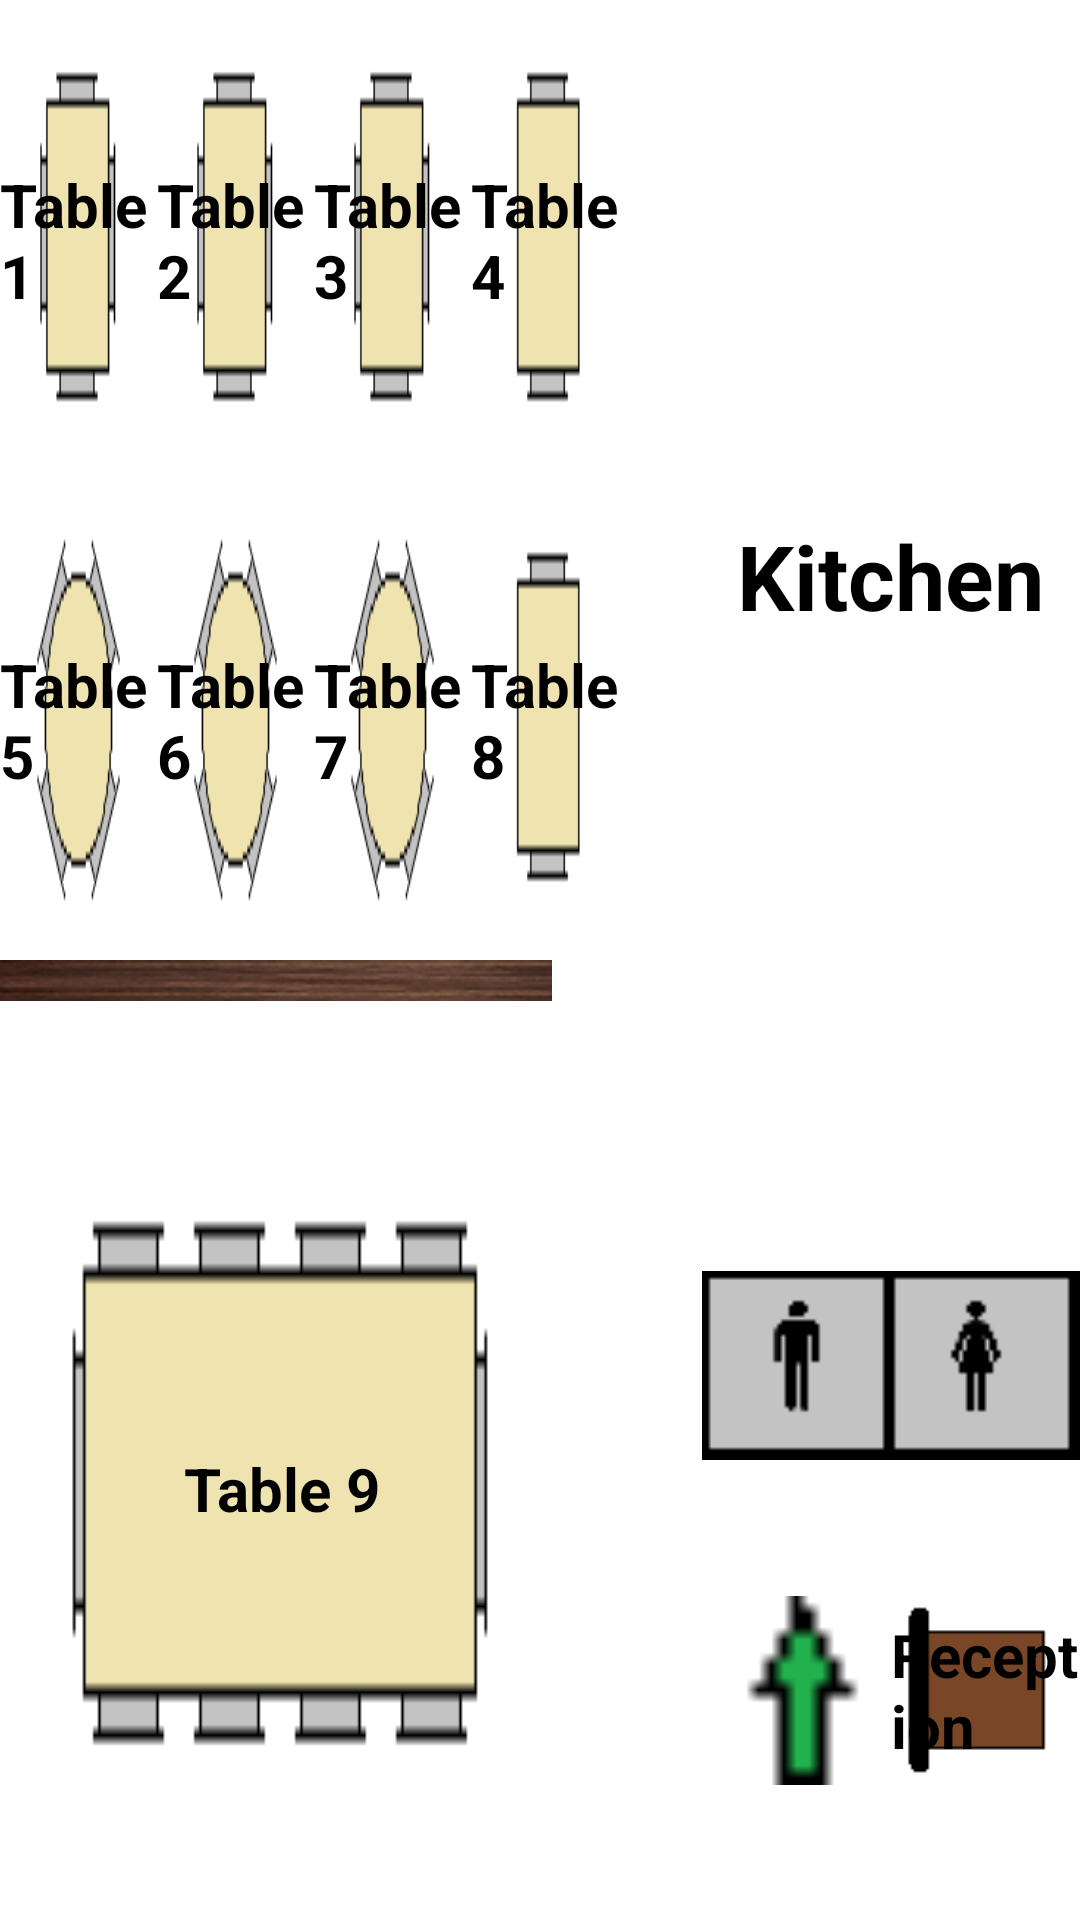

Android layout source for this screen:
<!-- AndroidManifest.xml: fallback theme Theme.MaterialComponents.DayNight.NoActionBar -->
<!-- res/layout/dashboard_fragment.xml -->
<?xml version="1.0" encoding="utf-8"?>
<LinearLayout xmlns:android="http://schemas.android.com/apk/res/android"
    style="@style/COMMON_LINEAR_LAYOUT"
    android:orientation="horizontal"
    android:background="@drawable/app_background_repeating">

    <LinearLayout
        style="@style/COMMON_LINEAR_LAYOUT"
        android:layout_weight="0.35"
        android:orientation="vertical">

        <LinearLayout
            style="@style/COMMON_LINEAR_LAYOUT"
            android:layout_weight="0.5"
            android:orientation="vertical">

            <LinearLayout
                style="@style/COMMON_LINEAR_LAYOUT"
                android:layout_weight="0.5"
                android:orientation="horizontal"
                android:paddingRight="@dimen/margin_25dp">

                <RelativeLayout
                    android:layout_width="match_parent"
                    android:layout_height="match_parent"
                    android:layout_weight="0.25">

                    <ImageView
                        android:id="@+id/tb1"
                        style="@style/COMMON_TABLE_MARGINS"
                        android:src="@drawable/tb4four_square" />

                    <TextView
                        style="@style/TABLE_NO"
                        android:text="@string/table1" />

                </RelativeLayout>

                <RelativeLayout
                    android:layout_width="match_parent"
                    android:layout_height="match_parent"
                    android:layout_weight="0.25">

                    <ImageView
                        android:id="@+id/tb2"
                        style="@style/COMMON_TABLE_MARGINS"
                        android:src="@drawable/tb4four_square" />

                    <TextView
                        style="@style/TABLE_NO"
                        android:text="@string/table2" />

                </RelativeLayout>

                <RelativeLayout
                    android:layout_width="match_parent"
                    android:layout_height="match_parent"
                    android:layout_weight="0.25">

                    <ImageView
                        android:id="@+id/tb3"
                        style="@style/COMMON_TABLE_MARGINS"
                        android:src="@drawable/tb4four_square" />

                    <TextView
                        style="@style/TABLE_NO"
                        android:text="@string/table3"/>

                </RelativeLayout>

                <RelativeLayout
                    android:layout_width="match_parent"
                    android:layout_height="match_parent"
                    android:layout_weight="0.25">

                    <ImageView
                        android:id="@+id/tb4"
                        style="@style/COMMON_TABLE_MARGINS"
                        android:src="@drawable/tb4two_vertical" />

                    <TextView
                        style="@style/TABLE_NO"
                        android:text="@string/table4"/>

                </RelativeLayout>

            </LinearLayout>

            <LinearLayout
                style="@style/COMMON_LINEAR_LAYOUT"
                android:layout_weight="0.5"
                android:orientation="horizontal"
                android:paddingRight="@dimen/margin_25dp">

                <RelativeLayout
                    android:layout_width="match_parent"
                    android:layout_height="match_parent"
                    android:layout_weight="0.25">

                    <ImageView
                        android:id="@+id/tb5"
                        style="@style/COMMON_TABLE_MARGINS"
                        android:src="@drawable/tb4four_round" />

                    <TextView
                        style="@style/TABLE_NO"
                        android:text="@string/table5"/>

                </RelativeLayout>

                <RelativeLayout
                    android:layout_width="match_parent"
                    android:layout_height="match_parent"
                    android:layout_weight="0.25">

                    <ImageView
                        android:id="@+id/tb6"
                        style="@style/COMMON_TABLE_MARGINS"
                        android:src="@drawable/tb4four_round" />

                    <TextView
                        style="@style/TABLE_NO"
                        android:text="@string/table6"/>

                </RelativeLayout>

                <RelativeLayout
                    android:layout_width="match_parent"
                    android:layout_height="match_parent"
                    android:layout_weight="0.25">

                    <ImageView
                        android:id="@+id/tb7"
                        style="@style/COMMON_TABLE_MARGINS"
                        android:src="@drawable/tb4four_round" />

                    <TextView
                        style="@style/TABLE_NO"
                        android:text="@string/table7"/>

                </RelativeLayout>

                <RelativeLayout
                    android:layout_width="match_parent"
                    android:layout_height="match_parent"
                    android:layout_weight="0.25">

                    <ImageView
                        android:id="@+id/tb8"
                        style="@style/COMMON_TABLE_MARGINS"
                        android:src="@drawable/tb4two_vertical" />

                    <TextView
                        style="@style/TABLE_NO"
                        android:text="@string/table8"/>

                </RelativeLayout>
            </LinearLayout>
        </LinearLayout>

        <LinearLayout
            style="@style/COMMON_LINEAR_LAYOUT"
            android:layout_weight="0.5"
            android:orientation="vertical">

            <LinearLayout
                style="@style/COMMON_LINEAR_LAYOUT"
                android:layout_weight="0.9"
                android:paddingRight="@dimen/margin_50dp"
                android:paddingBottom="@dimen/margin_10dp">

                <ImageView
                    android:layout_width="match_parent"
                    android:layout_height="wrap_content"
                    android:adjustViewBounds="true"
                    android:scaleType="fitXY"
                    android:src="@drawable/partition_horizontal" />

            </LinearLayout>

            <LinearLayout
                style="@style/COMMON_LINEAR_LAYOUT"
                android:layout_weight="0.1"
                android:orientation="horizontal"
                android:paddingRight="@dimen/margin_25dp">

                <RelativeLayout
                    android:layout_width="match_parent"
                    android:layout_height="match_parent"
                    android:layout_weight="0.1">

                    <ImageView
                        android:id="@+id/tb9"
                        style="@style/COMMON_TABLE_MARGINS"
                        android:src="@drawable/tb4ten" />

                    <TextView
                        style="@style/TABLE_NO"
                        android:text="@string/table9"/>

                </RelativeLayout>

                <ImageView
                    android:layout_width="match_parent"
                    android:layout_height="match_parent"
                    android:layout_alignParentBottom="true"
                    android:layout_weight="0.9"
                    android:adjustViewBounds="true"
                    android:paddingLeft="@dimen/margin_25dp"
                    android:paddingTop="@dimen/margin_50dp"
                    android:scaleType="fitXY"
                    android:src="@drawable/partition_vertical" />

            </LinearLayout>
        </LinearLayout>
    </LinearLayout>

    <LinearLayout
        style="@style/COMMON_LINEAR_LAYOUT"
        android:layout_weight="0.65"
        android:orientation="vertical">

        <RelativeLayout
            android:layout_width="match_parent"
            android:layout_height="match_parent"
            android:layout_weight="0.4">

            <ImageView
                android:layout_width="match_parent"
                android:layout_height="match_parent"
                android:layout_weight="0.4"
                android:paddingBottom="@dimen/margin_25dp"
                android:scaleType="fitXY"
                android:src="@drawable/kitchen" />

            <TextView
                android:layout_width="wrap_content"
                android:layout_height="wrap_content"
                android:text="@string/kitchen"
                android:textSize="@dimen/text_size_30sp"
                android:layout_centerInParent="true"
                android:textColor="@color/black"
                android:textStyle="bold"/>

        </RelativeLayout>

        <LinearLayout
            style="@style/COMMON_LINEAR_LAYOUT"
            android:layout_weight="0.6"
            android:orientation="vertical">

            <ImageView
                android:layout_width="match_parent"
                android:layout_height="match_parent"
                android:layout_weight="0.6"
                android:scaleType="fitEnd"
                android:src="@drawable/washroom" />

            <LinearLayout
                style="@style/COMMON_LINEAR_LAYOUT"
                android:layout_weight="0.4"
                android:orientation="horizontal">

                <ImageView
                    android:layout_width="match_parent"
                    android:layout_height="match_parent"
                    android:layout_weight="0.5"
                    android:src="@drawable/entrance" />

                <RelativeLayout
                    android:layout_width="match_parent"
                    android:layout_height="match_parent"
                    android:layout_weight="0.5">

                    <ImageView
                        android:layout_width="match_parent"
                        android:layout_height="match_parent"
                        android:src="@drawable/cash_register" />

                    <TextView
                        style="@style/TABLE_NO"
                        android:text="@string/reception"/>

                </RelativeLayout>
            </LinearLayout>
        </LinearLayout>
    </LinearLayout>
</LinearLayout>
<!-- resources referenced by this layout -->
<resources>
  <color name="black">#000000</color>
  <dimen name="margin_10dp">10dp</dimen>
  <dimen name="margin_25dp">25dp</dimen>
  <dimen name="margin_50dp">50dp</dimen>
  <dimen name="text_size_30sp">30sp</dimen>
  <!-- drawable app_background_repeating (drawable) -->
  <?xml version="1.0" encoding="utf-8"?>
  <bitmap xmlns:android="http://schemas.android.com/apk/res/android"
  android:src="@drawable/app_background"
  android:tileMode="repeat" />
  <!-- drawable cash_register: png bitmap (drawable, 417 bytes) -->
  <!-- drawable entrance: png bitmap (drawable, 142 bytes) -->
  <!-- drawable partition_horizontal: png bitmap (drawable, 7104 bytes) -->
  <!-- drawable partition_vertical: png bitmap (drawable, 5111 bytes) -->
  <!-- drawable tb4four_round: png bitmap (drawable, 657 bytes) -->
  <!-- drawable tb4four_square: png bitmap (drawable, 405 bytes) -->
  <!-- drawable tb4ten: png bitmap (drawable, 836 bytes) -->
  <!-- drawable tb4two_vertical: png bitmap (drawable, 326 bytes) -->
  <!-- drawable washroom: png bitmap (drawable, 721 bytes) -->
  <string name="kitchen">Kitchen</string>
  <string name="reception">Reception</string>
  <string name="table1">Table 1</string>
  <string name="table2">Table 2</string>
  <string name="table3">Table 3</string>
  <string name="table4">Table 4</string>
  <string name="table5">Table 5</string>
  <string name="table6">Table 6</string>
  <string name="table7">Table 7</string>
  <string name="table8">Table 8</string>
  <string name="table9">Table 9</string>
  <style name="COMMON_LINEAR_LAYOUT">
          <item name="android:layout_height">match_parent</item>
          <item name="android:layout_width">match_parent</item>
          <item name="android:weightSum">1</item>
      </style>
  <style name="COMMON_TABLE_MARGINS">
          <item name="android:layout_width">match_parent</item>
          <item name="android:layout_height">match_parent</item>
          <item name="android:padding">@dimen/margin_10dp</item>
          <item name="android:adjustViewBounds">true</item>
          <item name="android:layout_centerInParent">true</item>
          <item name="android:scaleType">fitXY</item>
      </style>
  <style name="TABLE_NO">
          <item name="android:layout_height">wrap_content</item>
          <item name="android:layout_width">wrap_content</item>
          <item name="android:layout_centerInParent">true</item>
          <item name="android:textSize">@dimen/text_size_20sp</item>
          <item name="android:fontFamily">sans-serif</item>
          <item name="android:textColor">@color/black</item>
          <item name="android:textStyle">bold</item>
      </style>
  <dimen name="text_size_20sp">20sp</dimen>
</resources>
